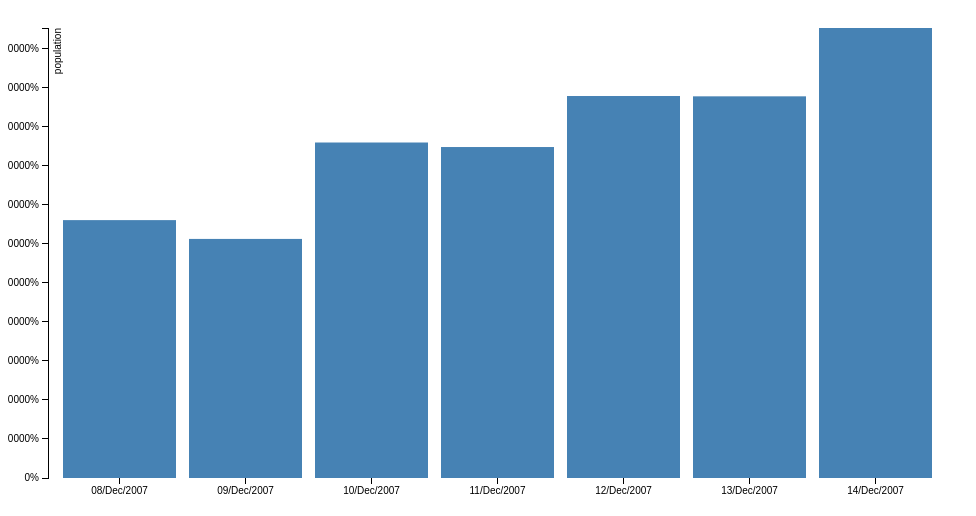
D3 v3 page, settled after 360 driven frames (6 s of simulated time); the page loaded 1 data file(s).



var margin = {top: 20, right: 20, bottom: 30, left: 40},
    width = 960 - margin.left - margin.right,
    height = 500 - margin.top - margin.bottom;

var x = d3.scale.ordinal()
    .rangeRoundBands([0, width], .1);

var y = d3.scale.linear()
    .range([height, 0]);

var xAxis = d3.svg.axis()
    .scale(x)
    .orient("bottom");

var yAxis = d3.svg.axis()
    .scale(y)
    .orient("left")
    .ticks(10, "%");

var svg = d3.select("body").append("svg")
    .attr("width", width + margin.left + margin.right)
    .attr("height", height + margin.top + margin.bottom)
  .append("g")
    .attr("transform", "translate(" + margin.left + "," + margin.top + ")");

d3.tsv("static/day.tsv", type, function(error, data) {
  if (error) throw error;

  x.domain(data.map(function(d) { return d.age; }));
  y.domain([0, d3.max(data, function(d) { return d.population; })]);

  svg.append("g")
      .attr("class", "x axis")
      .attr("transform", "translate(0," + height + ")")
      .call(xAxis);

  svg.append("g")
      .attr("class", "y axis")
      .call(yAxis)
    .append("text")
      .attr("transform", "rotate(-90)")
      .attr("y", 6)
      .attr("dy", ".71em")
      .style("text-anchor", "end")
      .text("population");

  svg.selectAll(".bar")
      .data(data)
    .enter().append("rect")
      .attr("class", "bar")
      .attr("x", function(d) { return x(d.age); })
      .attr("width", x.rangeBand())
      .attr("y", function(d) { return y(d.population); })
      .attr("height", function(d) { return height - y(d.population); });
});

function type(d) {
  d.population = +d.population;
  return d;
}



### data: static/day.tsv
age	population
08/Dec/2007	3306
09/Dec/2007	3065
10/Dec/2007	4301
11/Dec/2007	4243
12/Dec/2007	4897
13/Dec/2007	4893
14/Dec/2007	5769